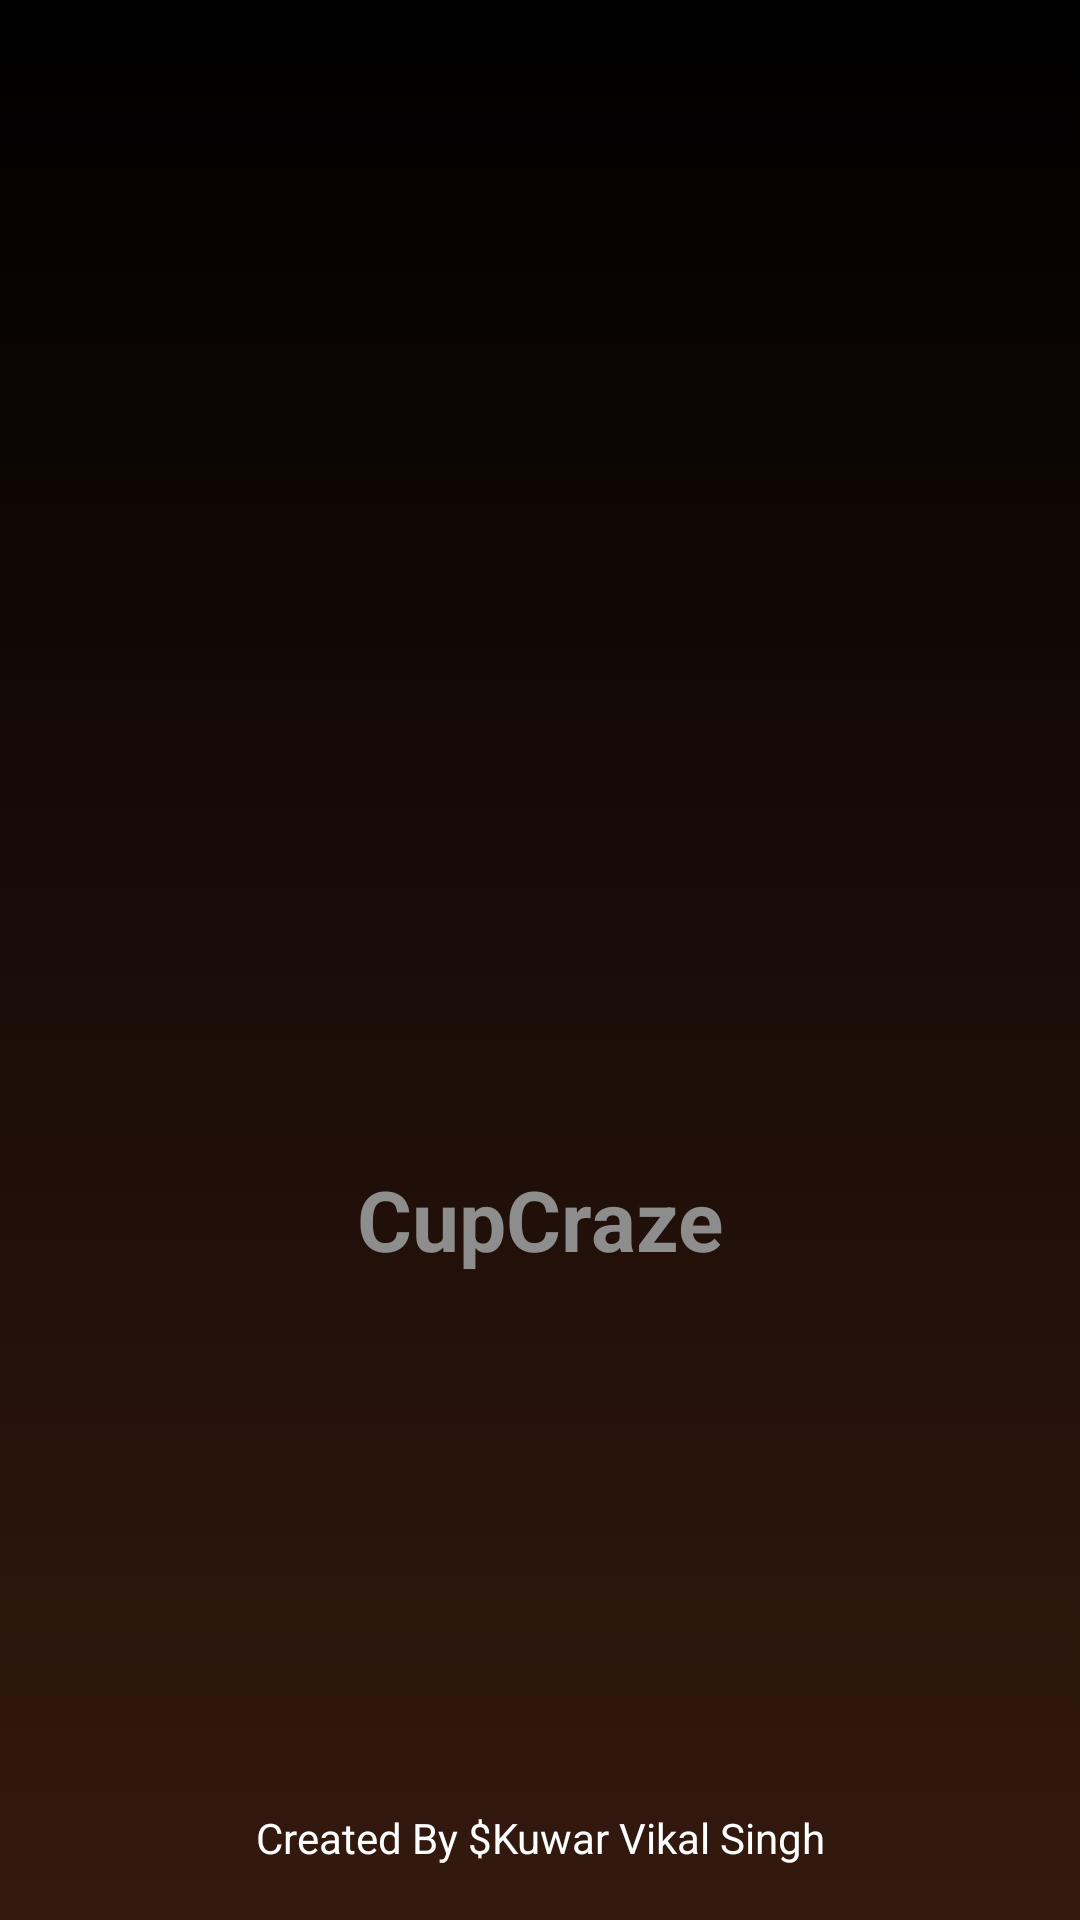

Here is an Android app screen rendered from its layout file. Give the layout XML and the strings, colors and styles it references.
<!-- AndroidManifest.xml: application theme Theme.CupCraze -->
<!-- res/layout/activity_splash.xml -->
<?xml version="1.0" encoding="utf-8"?>
<androidx.constraintlayout.widget.ConstraintLayout xmlns:android="http://schemas.android.com/apk/res/android"
    xmlns:app="http://schemas.android.com/apk/res-auto"
    xmlns:tools="http://schemas.android.com/tools"
    android:id="@+id/main"
    android:layout_width="match_parent"
    android:layout_height="match_parent"
    android:background="@drawable/brown_gradient"
    tools:context=".Activity.SplashActivity">

    <ImageView
        android:id="@+id/imageView4"
        android:layout_width="135dp"
        android:layout_height="135dp"
        android:src="@drawable/icon"
        app:layout_constraintBottom_toBottomOf="parent"
        app:layout_constraintEnd_toEndOf="parent"
        app:layout_constraintStart_toStartOf="parent"
        app:layout_constraintTop_toTopOf="parent" />

    <TextView
        android:id="@+id/textView13"
        android:layout_width="wrap_content"
        android:layout_height="wrap_content"
        android:text="@string/app_name"
        android:textColor="@color/gray"
        android:textSize="28sp"
        android:textStyle="bold"
        app:layout_constraintEnd_toEndOf="parent"
        app:layout_constraintStart_toStartOf="parent"
        app:layout_constraintTop_toBottomOf="@+id/imageView4" />

    <TextView
        android:id="@+id/textView11"
        android:layout_width="wrap_content"
        android:layout_height="wrap_content"
        android:layout_marginBottom="18dp"
        android:gravity="center"
        android:text="Created By $Kuwar Vikal Singh"
        android:textColor="@color/white"
        android:textSize="14sp"
        app:layout_constraintBottom_toBottomOf="parent"
        app:layout_constraintEnd_toEndOf="parent"
        app:layout_constraintStart_toStartOf="parent" />


</androidx.constraintlayout.widget.ConstraintLayout>
<!-- resources referenced by this layout -->
<resources>
  <color name="gray">#8D8D8D</color>
  <color name="white">#FFFFFFFF</color>
  <!-- drawable brown_gradient (drawable) -->
  <?xml version="1.0" encoding="utf-8"?>
  <selector xmlns:android="http://schemas.android.com/apk/res/android">
      <item >
          <shape android:shape="rectangle">
  
              <gradient android:startColor="@color/black" android:endColor="@color/darkBrown" android:angle="-90"/>
  
          </shape>
  
      </item>
  
  </selector>
  <string name="app_name">CupCraze</string>
  <style name="Theme.CupCraze" parent="Base.Theme.CupCraze" />
  <color name="black">#FF000000</color>
  <color name="darkBrown">#34190E</color>
  <style name="Base.Theme.CupCraze" parent="Theme.MaterialComponents.DayNight.NoActionBar">
          
          
      </style>
</resources>
